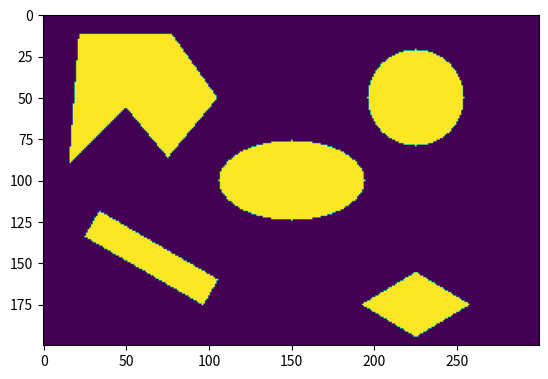

Python code for this plot:
# ENPM 661 - Planning for Autonomous Robots
# Project 2 - Implementing Djikstra's Algorithm for a rigid robot
# [redacted]
# [redacted]
import numpy as np
import math
import matplotlib.pyplot as plt

def find_line_slope_and_intercept(test_point_coord, line_point_1, line_point_2):
    slope = (line_point_2[1]-line_point_1[1])/(line_point_2[0]-line_point_1[0])
    intercept = line_point_1[1]-(slope*line_point_1[0])
    #print(slope,intercept)
    return slope, intercept

#function returns false when the point is outside the circle
def circular_obstacle(clearance, radius_rigid_robot, test_point_coord):
    circle_center = (225,150)
    test_point_coord_x = test_point_coord[0]
    test_point_coord_y = test_point_coord[1]
    augment_distance = radius_rigid_robot + clearance
    
    distance_from_center = ((test_point_coord_x - circle_center[0])**2 + (test_point_coord_y - circle_center[1])**2)**0.5
    
    if distance_from_center > (25+augment_distance):
        return False
    else:
        return True

#function returns false when the point is outside the ellipse
def ellipsoid_obstacle(clearance, radius_rigid_robot, test_point_coord):
    ellipsoid_center = (150,100)
    test_point_coord_x = test_point_coord[0]
    test_point_coord_y = test_point_coord[1]
    augment_distance = radius_rigid_robot + clearance
    semi_major_axis = 40
    semi_minor_axis = 20

    distance_from_center = ((test_point_coord_x - ellipsoid_center[0])**2) / ((semi_major_axis+augment_distance)**2) + (test_point_coord_y - ellipsoid_center[1])**2 / ((semi_minor_axis+augment_distance)**2)

    if distance_from_center > 1:
        return False
    else:
        return True

def rectangle_obstacle(clearance, radius_rigid_robot, test_point_coord):

    circle_center = (225,150)
    augment_distance = radius_rigid_robot + clearance

    rectangle_point_1 = [100,38.66025]
    rectangle_point_2 = [35.0481, 76.1603]
    rectangle_point_3 = [30.0481, 67.5]
    rectangle_point_4 = [95,30]
    
    #We set the flags by testing for a point inside the rectangle
    #Because the sign for the half plane is unique for every line, we test it by using a point that is confirmed to be inside the rectangle
    edge1_m_c = find_line_slope_and_intercept(test_point_coord,rectangle_point_1,rectangle_point_2)
    line1 = test_point_coord[1] - (edge1_m_c[0]*test_point_coord[0]) - (edge1_m_c[1] + (augment_distance*2/(3**0.5)))
    #print(line1)
    if line1>=0:
        flag1 = False
        #print("False")
    else:
        flag1 = True
        #print("True")
        
    
    edge2_m_c = find_line_slope_and_intercept(test_point_coord,rectangle_point_2,rectangle_point_3)
    line2 = test_point_coord[1] - (edge2_m_c[0]*test_point_coord[0]) - (edge2_m_c[1] + (augment_distance*2))
    #print(line2)
    if line2>=0:
        flag2 = False
        #print("False")
    else:
        flag2 = True
        #print("True")
    
    
    edge3_m_c = find_line_slope_and_intercept(test_point_coord,rectangle_point_3,rectangle_point_4)
    line3 = test_point_coord[1] - (edge3_m_c[0]*test_point_coord[0]) - (edge3_m_c[1] - (augment_distance*2/(3**0.5)))
    #print(line3)
    if line3>=0:
        flag3 = True
        #print("True")
    else:
        flag3 = False
        #print("False")
    
    
    edge4_m_c = find_line_slope_and_intercept(test_point_coord,rectangle_point_4,rectangle_point_1)
    line4 = test_point_coord[1] - (edge4_m_c[0]*test_point_coord[0]) - (edge4_m_c[1] - (augment_distance*2))
    #print(line4)
    if line4>=0:
        flag4 = True
        #print("True")
    else:
        flag4 = False
        #print("False")
        
    if flag1 and flag2 and flag3 and flag4:
        return True
    else:
        return False

def rhombus_obstacle(clearance, radius_rigid_robot, test_point_coord):

    augment_distance = radius_rigid_robot + clearance

    rhombus_point_1 = [250,25]
    rhombus_point_2 = [225,40]
    rhombus_point_3 = [200,25]
    rhombus_point_4 = [225,10]
    
    #We set the flags by testing for a point inside the rectangle
    #Because the sign for the half plane is unique for every line, we test it by using a point that is confirmed to be inside the rectangle
    edge1_m_c = find_line_slope_and_intercept(test_point_coord,rhombus_point_1, rhombus_point_2)
    line1 = test_point_coord[1] - (edge1_m_c[0]*test_point_coord[0]) - (edge1_m_c[1] + (augment_distance/0.8575))
    #print(line1)
    if line1>=0:
        flag1 = False
    else:
        flag1 = True
        
    
    edge2_m_c = find_line_slope_and_intercept(test_point_coord,rhombus_point_2,rhombus_point_3)
    line2 = test_point_coord[1] - (edge2_m_c[0]*test_point_coord[0]) - (edge2_m_c[1] + (augment_distance/0.8575))
    #print(line2)
    if line2>=0:
        flag2 = False
    else:
        flag2 = True
    
    
    edge3_m_c = find_line_slope_and_intercept(test_point_coord,rhombus_point_3,rhombus_point_4)
    line3 = test_point_coord[1] - (edge3_m_c[0]*test_point_coord[0]) - (edge3_m_c[1] - (augment_distance/0.8575))
    #print(line3)
    if line3>=0:
        flag3 = True
    else:
        flag3 = False
    
    
    edge4_m_c = find_line_slope_and_intercept(test_point_coord,rhombus_point_4,rhombus_point_1)
    line4 = test_point_coord[1] - (edge4_m_c[0]*test_point_coord[0]) - (edge4_m_c[1] - (augment_distance/0.8575))
    #print(line4)
    if line4>=0:
        flag4 = True
    else:
        flag4 = False
        
    if flag1 and flag2 and flag3 and flag4:
        return True
    else:
        return False

def nonconvex_obstacle_right_half(clearance, radius_rigid_robot, test_point_coord):

    augment_distance = radius_rigid_robot + clearance

    nonconvex_point_1 = [100,150]
    nonconvex_point_2 = [75,185]
    nonconvex_point_3 = [60,185]
    nonconvex_point_4 = [50,150]
    nonconvex_point_5 = [75,120]
    
    #We set the flags by testing for a point inside the rectangle
    #Because the sign for the half plane is unique for every line, we test it by using a point that is confirmed to be inside the nonconvex_obstacle
    edge1_m_c = find_line_slope_and_intercept(test_point_coord,nonconvex_point_1, nonconvex_point_2)
    line1 = test_point_coord[1] - (edge1_m_c[0]*test_point_coord[0]) - (edge1_m_c[1] + (augment_distance/0.58124))
    #print(line1)
    if line1>=0:
        flag1 = False
        # print("False")
    else:
        flag1 = True
        # print("True")
        
    
    edge2_m_c = find_line_slope_and_intercept(test_point_coord,nonconvex_point_2,nonconvex_point_3)
    line2 = test_point_coord[1] - (edge2_m_c[0]*test_point_coord[0]) - (edge2_m_c[1] + (augment_distance/1))
    #print(line2)
    if line2>=0:
        flag2 = False
        # print("False")
    else:
        flag2 = True
        # print("True")
    
    #edge 3 is not augmented with clearance+robot_radius since its inside the nonconvex polygon
    edge3_m_c = find_line_slope_and_intercept(test_point_coord,nonconvex_point_3,nonconvex_point_4)
    line3 = test_point_coord[1] - (edge3_m_c[0]*test_point_coord[0]) - (edge3_m_c[1] + (augment_distance/0.27472))
    #print(line3)
    if line3>=0:
        flag3 = False
        # print("False")
    else:
        flag3 = True
        # print("True")
    
    
    edge4_m_c = find_line_slope_and_intercept(test_point_coord,nonconvex_point_4,nonconvex_point_5)
    line4 = test_point_coord[1] - (edge4_m_c[0]*test_point_coord[0]) - (edge4_m_c[1] - (augment_distance/0.64018))
    #print(line4)
    if line4>=0:
        flag4 = True
        # print("True")
    else:
        flag4 = False
        # print("False")

    edge5_m_c = find_line_slope_and_intercept(test_point_coord,nonconvex_point_5,nonconvex_point_1)
    line5 = test_point_coord[1] - (edge5_m_c[0]*test_point_coord[0]) - (edge5_m_c[1] - (augment_distance/0.640184))
    #print(line4)
    if line5>=0:
        flag5 = True
        # print("True")
    else:
        flag5 = False
        # print("False")


        
    if flag1 and flag2 and flag3 and flag4 and flag5:
        return True
    else:
        return False

def nonconvex_obstacle_left_half(clearance, radius_rigid_robot, test_point_coord):

    augment_distance = radius_rigid_robot + clearance

    nonconvex_point_1 = [50,150]
    nonconvex_point_2 = [60,185]
    nonconvex_point_3 = [25,185]
    nonconvex_point_4 = [20,120]  
    
    #We set the flags by testing for a point inside the rectangle
    #Because the sign for the half plane is unique for every line, we test it by using a point that is confirmed to be inside the nonconvex_obstacle
    edge1_m_c = find_line_slope_and_intercept(test_point_coord,nonconvex_point_1, nonconvex_point_2)
    line1 = test_point_coord[1] - (edge1_m_c[0]*test_point_coord[0]) - (edge1_m_c[1] - (augment_distance/0.27472))
    #print(line1)
    if line1>=0:
        flag1 = True
        # print("True")
    else:
        flag1 = False
        # print("False")
        
    
    edge2_m_c = find_line_slope_and_intercept(test_point_coord,nonconvex_point_2,nonconvex_point_3)
    line2 = test_point_coord[1] - (edge2_m_c[0]*test_point_coord[0]) - (edge2_m_c[1] + (augment_distance/1))
    #print(line2)
    if line2>=0:
        flag2 = False
        # print("False")
    else:
        flag2 = True
        # print("True")
    
    #edge 3 is not augmented with clearance+robot_radius since its inside the nonconvex polygon
    edge3_m_c = find_line_slope_and_intercept(test_point_coord,nonconvex_point_3,nonconvex_point_4)
    line3 = test_point_coord[1] - (edge3_m_c[0]*test_point_coord[0]) - (edge3_m_c[1] + (augment_distance/0.0767))
    #print(line3)
    if line3>=0:
        flag3 = False
        # print("False")
    else:
        flag3 = True
        # print("True")
    
    
    edge4_m_c = find_line_slope_and_intercept(test_point_coord,nonconvex_point_4,nonconvex_point_1)
    line4 = test_point_coord[1] - (edge4_m_c[0]*test_point_coord[0]) - (edge4_m_c[1] - (augment_distance/0.7071))
    #print(line4)
    if line4>=0:
        flag4 = True
        # print("True")
    else:
        flag4 = False
        # print("False")
        
    if flag1 and flag2 and flag3 and flag4:
        return True
    else:
        return False

def test_point_obstacle_check(clearance, radius_rigid_robot, test_point_coord):
    if circular_obstacle(clearance, radius_rigid_robot, test_point_coord):
        return True
    elif ellipsoid_obstacle(clearance, radius_rigid_robot, test_point_coord):
        return True
    elif rectangle_obstacle(clearance, radius_rigid_robot, test_point_coord):
        return True
    elif rhombus_obstacle(clearance, radius_rigid_robot, test_point_coord):
        return True
    elif nonconvex_obstacle_right_half(clearance, radius_rigid_robot, test_point_coord):
        return True
    elif nonconvex_obstacle_left_half(clearance, radius_rigid_robot, test_point_coord):
        return True
    else:
        return False

def user_input():
    radius_rigid_robot = int(input("Enter the radius of the rigid robot \n"))
    clearance = int(input("Enter the desired clearance for the rigid robot\n"))
    #Uncomment to choose different positions:-
    start_node_x = int(input("Enter the starting x coordinate for the rigid robot\n"))
    start_node_y = int(input("Enter the starting y coordinate for the rigid robot\n"))
    goal_node_x = int(input("Enter the goal x coordinate for the rigid robot\n"))
    goal_node_y = int(input("Enter the goal y coordinate for the rigid robot\n"))

    opencv_start_node_y = 200- start_node_y
    opencv_goal_node_y = 200 - goal_node_y

    if (start_node_x < 0 and start_node_x > 300) and (goal_node_x < 0 and goal_node_x > 300):
        print("X coordinate is out of range. Enter x from [0,300]. Restart program!")
        exit(0)

def cart2img(ix):
    return [ix[0],200-ix[1]]

def obs():
    a = np.zeros((200,300),np.uint8)

    r = 2
    c =2
    # print("Circle: ", circular_obstacle(r, c, [225, 150]))

    for i in range(0,299):
        for j in range(0,199):
            # print("For Loop")
            idx = cart2img([i,j])
            # print("Circle: ", circular_obstacle(r, c, [225, 150]))
            if circular_obstacle(r,c,[idx[0],idx[1]]) == True:
                # print("Circle: ",i,j)
                a[j,i]=1

            if ellipsoid_obstacle(r,c,[idx[0],idx[1]])==True:
                # print("Circle: ",i,j)
                a[j,i]=1

            if rhombus_obstacle(r,c,[idx[0],idx[1]])==True:
                # print("Circle: ",i,j)
                a[j,i]=1

            if rectangle_obstacle(r,c,[idx[0],idx[1]])==True:
                # print("Circle: ",i,j)
                a[j,i]=1

            if nonconvex_obstacle_right_half(r,c,[idx[0],idx[1]])==True:
                # print("Circle: ",i,j)
                a[j,i]=1

            if nonconvex_obstacle_left_half(r, c, [idx[0], idx[1]]) == True:
                # print("Circle: ", i, j)
                a[j, i] = 1
            # a[np.where(a==255)]=True
            # a[np.where(a==0)]=False
    return np.asarray(a)


# #
#     plt.imshow(a)
#     plt.show() #to see plot

#
def main():
    a = obs()
    plt.imshow(a)
    plt.show()

if __name__=="__main__":
    main()


# Running the Code and using all the functions we made:-
# user_input()
#
# print(test_point_obstacle_check(0,0,[230,40]))




